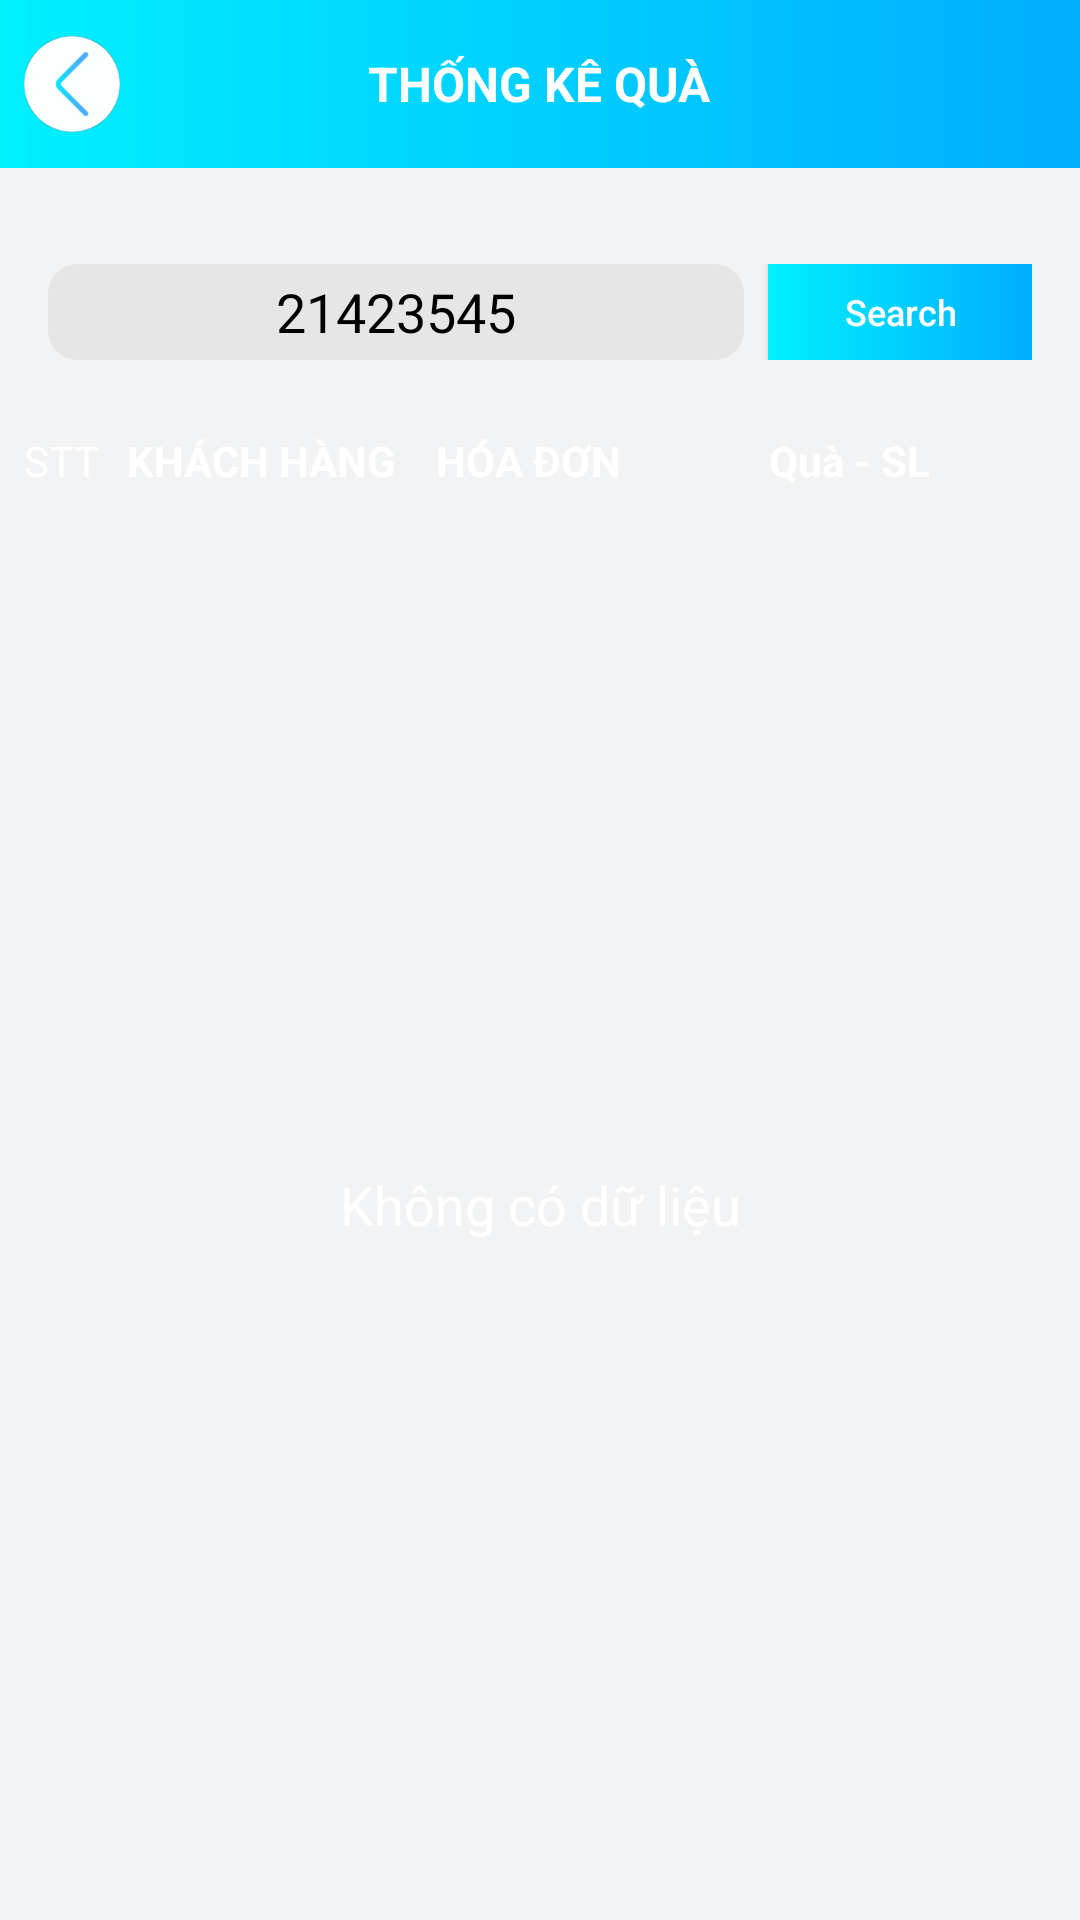

The Android layout XML behind this screen, and the referenced resources:
<!-- AndroidManifest.xml: application theme AppTheme -->
<!-- res/layout/fragment_statistical_gift.xml -->
<?xml version="1.0" encoding="utf-8"?>
<LinearLayout xmlns:android="http://schemas.android.com/apk/res/android"
    xmlns:app="http://schemas.android.com/apk/res-auto"
    xmlns:tools="http://schemas.android.com/tools"
    android:id="@+id/ll_root"
    android:layout_width="match_parent"
    android:layout_height="match_parent"
    android:background="#F2F3F4"
    android:orientation="vertical">

    <android.support.v7.widget.Toolbar
        android:layout_width="match_parent"
        android:layout_height="?android:actionBarSize"
        android:background="@drawable/bg_dashboard"
        android:orientation="horizontal"
        app:contentInsetEnd="0dp"
        app:contentInsetLeft="0dp"
        app:contentInsetRight="0dp"
        app:contentInsetStart="0dp">


        <RelativeLayout
            android:layout_width="match_parent"
            android:layout_height="match_parent"
            android:orientation="horizontal">
            <ImageView
                android:id="@+id/ib_back"
                android:layout_width="wrap_content"
                android:layout_height="wrap_content"
                android:layout_centerVertical="true"
                android:padding="@dimen/distance_8dp"
                android:background="?selectableItemBackgroundBorderless"
                android:src="@drawable/ic_back" />

            <TextView
                android:id="@+id/tv_title"
                android:layout_width="wrap_content"
                android:layout_height="wrap_content"
                android:layout_centerInParent="true"
                android:text="@string/text_statistical_gift"
                android:textAllCaps="true"
                android:textColor="@color/white"
                android:textSize="@dimen/text_16sp"
                android:textStyle="bold" />




        </RelativeLayout>
    </android.support.v7.widget.Toolbar>

        <LinearLayout
            android:layout_width="match_parent"
            android:layout_height="match_parent"
            android:gravity="center"
            android:paddingTop="@dimen/distance_16dp"
            android:paddingBottom="@dimen/distance_8dp"
            android:paddingStart="@dimen/distance_8dp"
            android:paddingRight="@dimen/distance_8dp"
            android:orientation="vertical">

            <LinearLayout
                android:layout_width="match_parent"
                android:layout_height="wrap_content"
                android:orientation="horizontal"
                android:gravity="center_vertical"
                android:paddingTop="@dimen/distance_16dp"
                android:paddingBottom="@dimen/distance_16dp"
                android:paddingRight="@dimen/distance_8dp"
                android:paddingStart="@dimen/distance_8dp">

                <EditText
                    android:layout_width="0dp"
                    android:layout_weight="1"
                    android:layout_height="@dimen/size_32dp"
                    android:background="@drawable/bg_edittext_stroke_gray"
                    android:gravity="center"
                    android:id="@+id/et_date"
                    android:clickable="true"
                    android:text="21423545"
                    android:editable="false"
                    android:textColor="@color/black"
                    android:paddingLeft="@dimen/distance_8dp"
                    android:paddingRight="@dimen/distance_8dp" />
                <Button
                    android:layout_width="wrap_content"
                    android:layout_height="@dimen/size_32dp"
                    android:textColor="@color/white"
                    android:textSize="@dimen/text_12sp"
                    android:id="@+id/bt_search"
                    android:textAllCaps="false"
                    android:layout_marginLeft="@dimen/distance_8dp"
                    android:background="@drawable/bg_button_dialog"
                    android:text="@string/text_search"/>
            </LinearLayout>
            <LinearLayout
                android:layout_width="match_parent"
                android:layout_height="wrap_content"
                android:gravity="center"
                android:orientation="horizontal">


                <TextView
                    android:id="@+id/tv_serial"
                    android:layout_width="0dp"
                    android:layout_height="wrap_content"
                    android:layout_weight="0.5"
                    android:text="STT"
                    android:textColor="@color/white"
                    android:textSize="@dimen/text_14sp" />
                <TextView
                    android:layout_width="0dp"
                    android:layout_height="wrap_content"
                    android:layout_weight="1.5"
                    android:gravity="center_vertical"
                    android:lines="2"
                    android:text="Khách hàng"
                    android:textAllCaps="true"
                    android:textColor="@color/white"
                    android:textSize="@dimen/text_14sp"
                    android:textStyle="bold" />
                <TextView
                    android:id="@+id/tv_order_id"
                    android:layout_width="0dp"
                    android:layout_height="wrap_content"
                    android:layout_weight="1"
                    android:gravity="center_vertical"
                    android:lines="2"
                    android:text="Hóa đơn"
                    android:textAllCaps="true"
                    android:textColor="@color/white"
                    android:textSize="@dimen/text_14sp"
                    android:textStyle="bold" />

                <TextView
                    android:id="@+id/tv_gift"
                    android:layout_width="0dp"
                    android:layout_height="wrap_content"
                    android:layout_weight="2"
                    android:gravity="center"
                    android:text="Quà - SL"
                    android:textColor="@color/white"
                    android:textSize="@dimen/text_14sp"
                    android:textStyle="bold" />

            </LinearLayout>
            <RelativeLayout
                android:layout_width="match_parent"
                android:layout_height="match_parent">
            <android.support.v7.widget.RecyclerView
                android:id="@+id/lv_report"
                android:layout_width="match_parent"
                android:layout_height="match_parent"
                android:layout_marginBottom="@dimen/distance_8dp"
                android:layout_marginTop="@dimen/distance_16dp" />
            <TextView
                android:id="@+id/tv_not_data"
                android:layout_width="match_parent"
                android:layout_height="match_parent"
                android:gravity="center"
                android:text="@string/text_no_data"
                android:textColor="@color/white"
                android:textSize="@dimen/text_18sp" />
            </RelativeLayout>
        </LinearLayout>


    </LinearLayout>
<!-- resources referenced by this layout -->
<resources>
  <color name="black">#000000</color>
  <color name="white">#ffffff</color>
  <dimen name="distance_16dp">16dp</dimen>
  <dimen name="distance_8dp">8dp</dimen>
  <dimen name="size_32dp">32dp</dimen>
  <dimen name="text_12sp">12sp</dimen>
  <dimen name="text_14sp">14sp</dimen>
  <dimen name="text_16sp">16sp</dimen>
  <dimen name="text_18sp">18sp</dimen>
  <!-- drawable bg_button_dialog (drawable) -->
  <?xml version="1.0" encoding="utf-8"?>
  <selector
      xmlns:android="http://schemas.android.com/apk/res/android">
  
      <item android:state_pressed="true" >
          <shape>
  
              <gradient android:startColor="#01CCD8" android:endColor="#0280BB"/>
  
          </shape>
      </item>
  
      <item>
          <shape>
              <gradient android:startColor="#00F1FF" android:endColor="#00ADFF"/>
  
          </shape>
      </item>
  </selector>
  
  
      
      
  
  <!-- drawable bg_dashboard (drawable) -->
  <?xml version="1.0" encoding="utf-8"?>
  <shape xmlns:android="http://schemas.android.com/apk/res/android">
  
      <gradient android:startColor="#00F1FF" android:endColor="#00ADFF"/>
  </shape>
  <!-- drawable bg_edittext_stroke_gray (drawable) -->
  <?xml version="1.0" encoding="utf-8"?>
  <shape xmlns:android="http://schemas.android.com/apk/res/android">
  
      <solid android:color="#e6e6e6" />
      <corners android:radius="10dp"/>
  </shape>
  <!-- drawable ic_back: png bitmap (drawable-hdpi, 1622 bytes) -->
  <string name="text_no_data">Không có dữ liệu</string>
  <string name="text_search">Search</string>
  <string name="text_statistical_gift">Thống kê quà</string>
  <style name="AppTheme" parent="Theme.AppCompat.Light.NoActionBar">
          
          <item name="colorPrimary">@color/colorPrimary</item>
          <item name="colorPrimaryDark">@color/colorPrimaryDark</item>
          <item name="android:statusBarColor">@color/colorPrimary</item>
          <item name="colorAccent">@color/colorAccent</item>
      </style>
  <color name="colorPrimary">@color/red</color>
  <color name="colorPrimaryDark">@color/lightNavy</color>
  <color name="colorAccent">#7CBFB7</color>
  <color name="red">#ff0008</color>
  <color name="lightNavy">#1551a2</color>
</resources>
